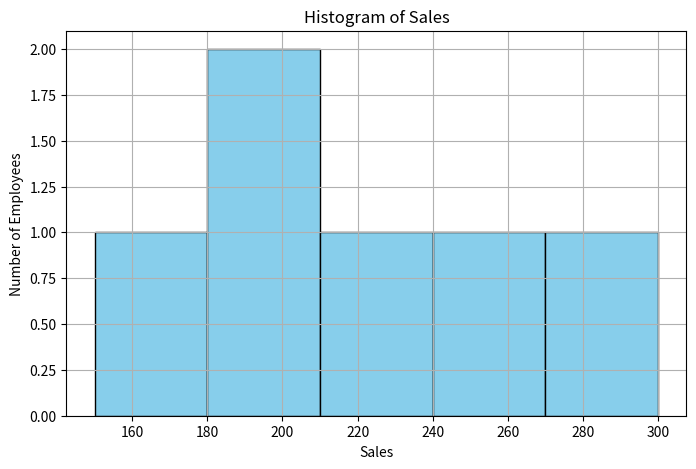

Write Python code to recreate this figure.
import pandas as pd
import matplotlib.pyplot as plt

# Create DataFrame
data = {
    'EMPID': [101, 102, 103, 104, 105, 106],
    'Gender': ['Male', 'Female', 'Male', 'Female', 'Male', 'Female'],
    'Age': [25, 30, 45, 28, 35, 40],
    'Sales': [200, 150, 300, 180, 250, 220],
    'BMI': ['Normal', 'Overweight', 'Underweight', 'Normal', 'Overweight', 'Normal'],
    'Income': [50000, 60000, 45000, 52000, 58000, 61000]
}

df = pd.DataFrame(data)

# Display DataFrame
print("Employee Data:")
print(df)

# Histogram of Sales
plt.figure(figsize=(8, 5))
plt.hist(df['Sales'], bins=5, color='skyblue', edgecolor='black')
plt.title('Histogram of Sales')
plt.xlabel('Sales')
plt.ylabel('Number of Employees')
plt.grid(True)
plt.show()
